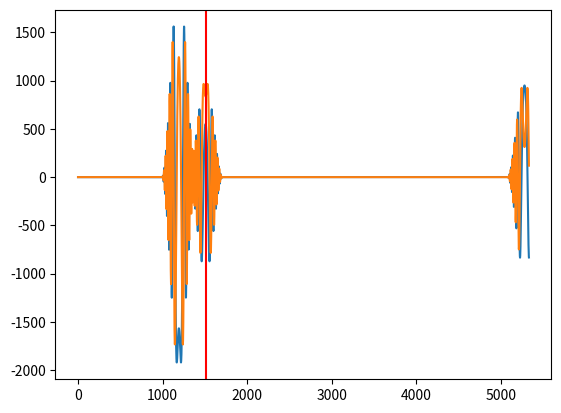

The script that saved this image: (Note: this script raises an exception after producing the figure.)
import numpy as np
import scipy as sp
import matplotlib.pyplot as plt
from scipy.optimize import minimize


C = 1500

# l_m = 1e-1
# f_m = C / l_m
# w_m = 2 * np.pi * f_m
# k_m = w_m / C

chirp_fc = 75e3
chirp_bw = 50e3
chirp_duration = 1e-3
chirp_K = chirp_bw / chirp_duration

chirp_fhi = chirp_fc + chirp_bw / 2

fs = 4 * chirp_fhi
Ts = 1 / fs

l_m = C / chirp_fhi

max_range = 10
max_rt_t = (2 * max_range) / C

target_points = np.array([
    [3, 3],
    [2, 3],
    [3, 2],
    [8, 8],
])

gt_traj_x = (l_m / 2) * np.arange(8 / (l_m / 2)) + 1
gt_traj_y = np.full_like(gt_traj_x, fill_value=1)
gt_traj = np.stack((gt_traj_x, gt_traj_y), axis=-1)

noisy_traj = gt_traj + np.random.normal(loc=0, scale=l_m / 4, size=gt_traj.shape)

grid_width = 10
grid_height = 10
grid_size = 1e-1

grid_x = grid_size * np.arange(int(grid_width / grid_size)) + grid_size / 2
grid_y = grid_size * np.arange(int(grid_height / grid_size)) + grid_size / 2

grid_y, grid_x = np.meshgrid(np.flip(grid_y), grid_x, indexing="ij")
grid_pos = np.stack((grid_x, grid_y), axis=-1)
grid_extent = [0, grid_width, 0, grid_height]

def chirp_envelope(t):
    return np.where(
        (t >= -chirp_duration / 2) & (t <= chirp_duration / 2),
        (1 / chirp_duration) * np.cos(np.pi * t / chirp_duration) ** 2,
        0
    )

def chirp(t):
    return chirp_envelope(t) * np.exp(2.0j * np.pi * chirp_fc * t + 1.0j * np.pi * chirp_K * t ** 2)

def get_signal(position):
    signal_t = Ts * np.arange(int(max_rt_t / Ts))

    signal = np.zeros_like(signal_t, dtype=np.complex128)

    for target_point in target_points:
        target_rt_t = (2 * np.linalg.norm(target_point - position)) / C

        signal += chirp(signal_t - target_rt_t)

    return signal_t, signal

# signal_t, signal = get_signal(gt_traj[0])
# plt.plot(signal_t, np.real(signal))
# plt.plot(signal_t, np.imag(signal))
# plt.show()

def build_map(traj):
    map = np.zeros(grid_pos.shape[0:2], dtype=np.complex128)

    for position in traj:
        signal_t, signal = get_signal(position)

        grid_range = np.linalg.norm(grid_pos - position[np.newaxis, np.newaxis], axis=-1)
        grid_rt_t = (2.0 * grid_range) / C

        signal_demod = signal * np.exp(-2.0j * np.pi * chirp_fc * signal_t)

        plt.plot(np.real(signal_demod))
        plt.plot(np.imag(signal_demod))
        plt.axvline(x=((2 * np.linalg.norm(position - target_points[0])) / C) / Ts, c="r")
        plt.show()

        grid_signal_t = signal_t[np.newaxis, np.newaxis, :] - grid_rt_t[:, :, np.newaxis]

        reference_signal = chirp(grid_signal_t)
        reference_signal_demod = reference_signal * np.exp(-2.0j * np.pi * chirp_fc * signal_t[np.newaxis, np.newaxis, :])

        update = np.sum(signal_demod * reference_signal_demod, axis=-1)

        # plt.plot(np.real(signal_demod))
        # plt.plot(np.real(reference_signal_demod[66, 33]))
        # plt.show()

        map += update

        # plt.subplot(1, 2, 1)
        # plt.imshow(np.abs(map), extent=grid_extent)
        # plt.subplot(1, 2, 2)
        # plt.imshow(np.angle(map), extent=grid_extent)
        # plt.show()

    return map

known_traj = gt_traj[:100]

base_map = build_map(known_traj)

plt.imshow(np.abs(base_map))
plt.show()

plt.imshow(np.angle(base_map))
plt.show()